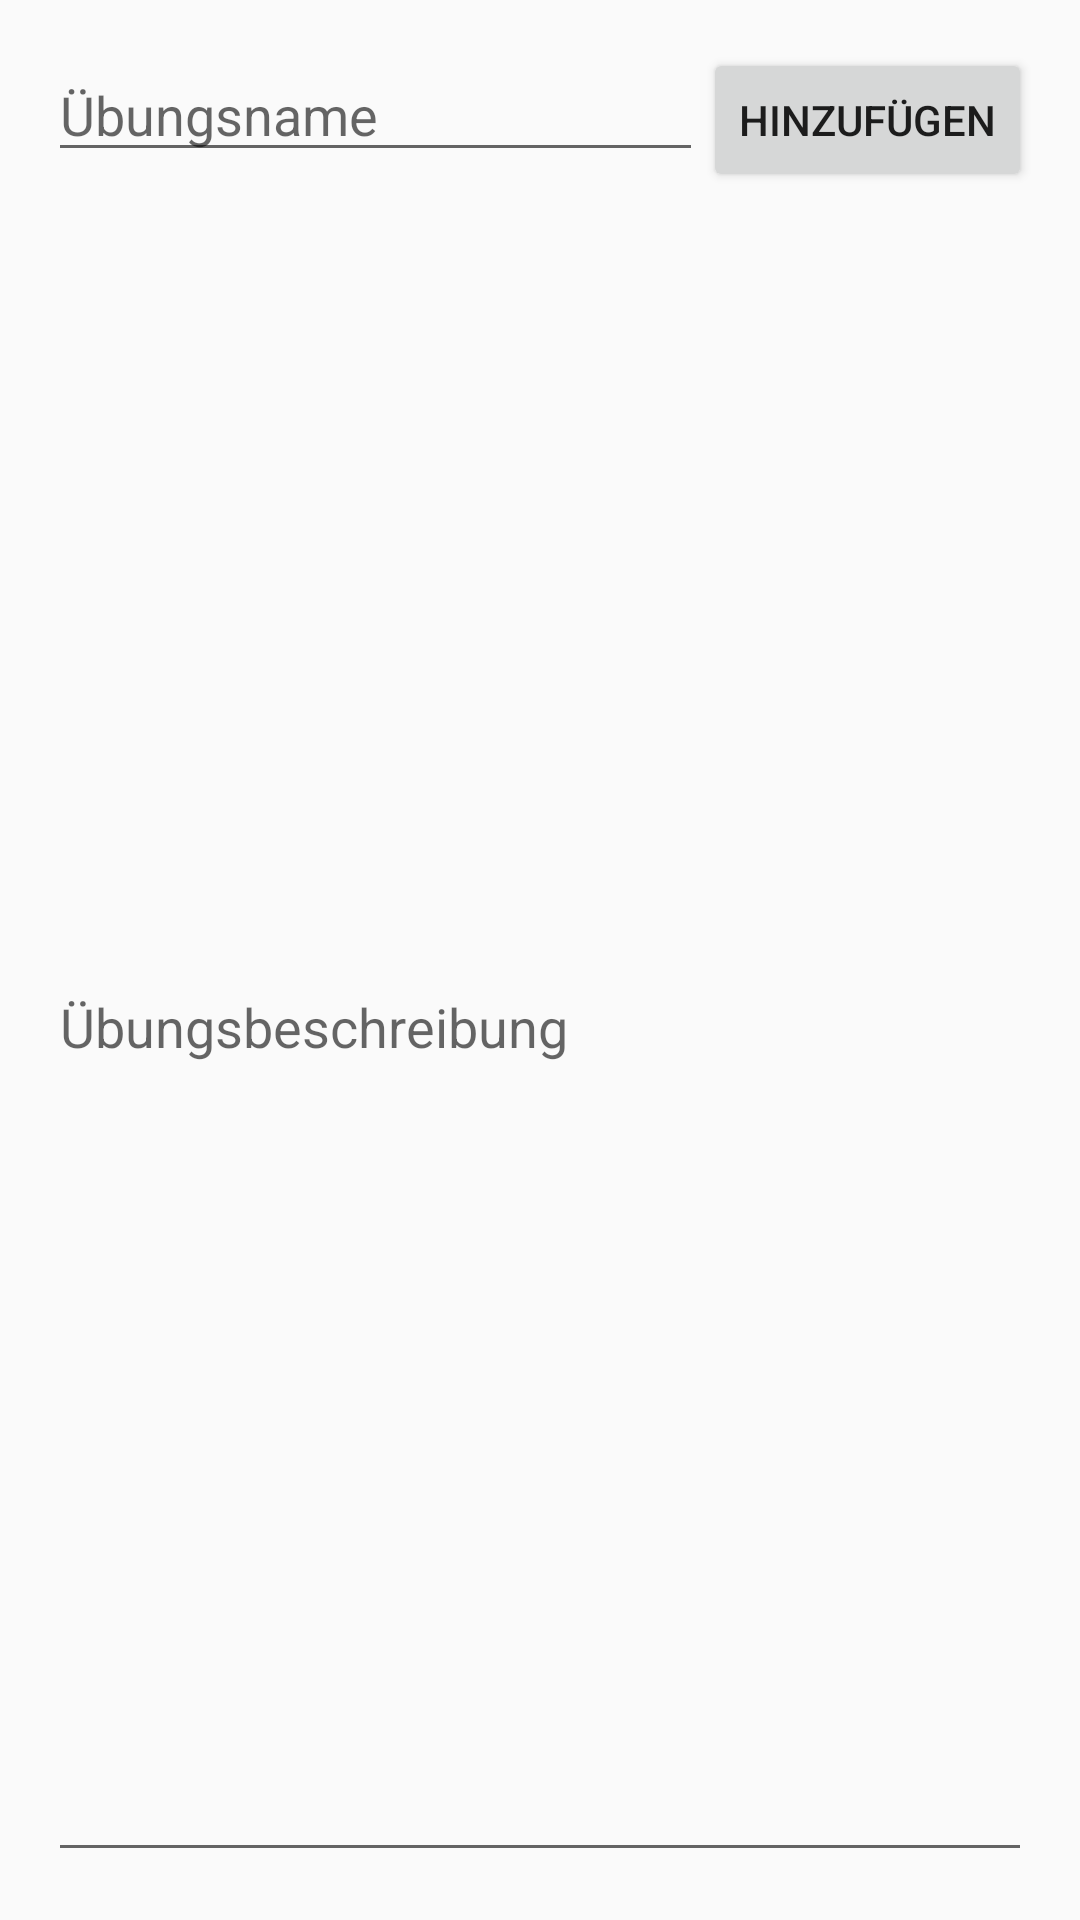

This screen was rendered from an Android layout file. Write that file and the resources it references.
<!-- AndroidManifest.xml: application theme AppTheme -->
<!-- res/layout/fragment_newexercise.xml -->
<?xml version="1.0" encoding="utf-8"?>
<RelativeLayout xmlns:android="http://schemas.android.com/apk/res/android"
    xmlns:tools="http://schemas.android.com/tools"
    android:layout_width="match_parent"
    android:layout_height="match_parent"
    android:paddingBottom="@dimen/activity_vertical_margin"
    android:paddingLeft="@dimen/activity_horizontal_margin"
    android:paddingRight="@dimen/activity_horizontal_margin"
    android:paddingTop="@dimen/activity_vertical_margin"
    tools:ignore="RtlHardcoded">

    <Button
        android:id="@+id/btnNewExAdd"
        android:layout_width="wrap_content"
        android:layout_height="wrap_content"
        android:layout_alignParentRight="true"
        android:text="@string/newExAddText" />

    <EditText
        android:id="@+id/etNewExTitle"
        android:layout_width="match_parent"
        android:layout_height="wrap_content"
        android:layout_toLeftOf="@id/btnNewExAdd"
        android:hint="@string/newExNameText"
        android:imeOptions="actionDone"
        android:inputType="text" />

    <EditText
        android:id="@+id/etNewExDesc"
        android:layout_width="match_parent"
        android:layout_height="match_parent"
        android:minLines="3"
        android:lines="5"
        android:maxLines="10"
        android:layout_below="@id/etNewExTitle"
        android:hint="@string/newExDescText"
        android:imeOptions="actionDone"
        android:inputType="textMultiLine" />

</RelativeLayout>
<!-- resources referenced by this layout -->
<resources>
  <dimen name="activity_horizontal_margin">16dp</dimen>
  <dimen name="activity_vertical_margin">16dp</dimen>
  <string name="newExAddText">Hinzufügen</string>
  <string name="newExDescText">Übungsbeschreibung</string>
  <string name="newExNameText">Übungsname</string>
  <style name="AppTheme" parent="Theme.AppCompat.Light.NoActionBar">
          
          <item name="windowActionBar">false</item>
          <item name="windowNoTitle">true</item>
          <item name="android:windowTranslucentStatus">false</item>
          <item name="android:windowAnimationStyle">@null
          </item> 
          
          <item name="colorPrimary">@color/colorPrimary</item>
          <item name="colorPrimaryDark">@color/colorPrimaryDark
          </item> 
      </style>
  <!-- not gathered from this repository: default colours our renderer supplied (Android Studio template values) -->
  <color name="colorPrimary">#FF6200EE</color>
  <color name="colorPrimaryDark">#FF3700B3</color>
</resources>
